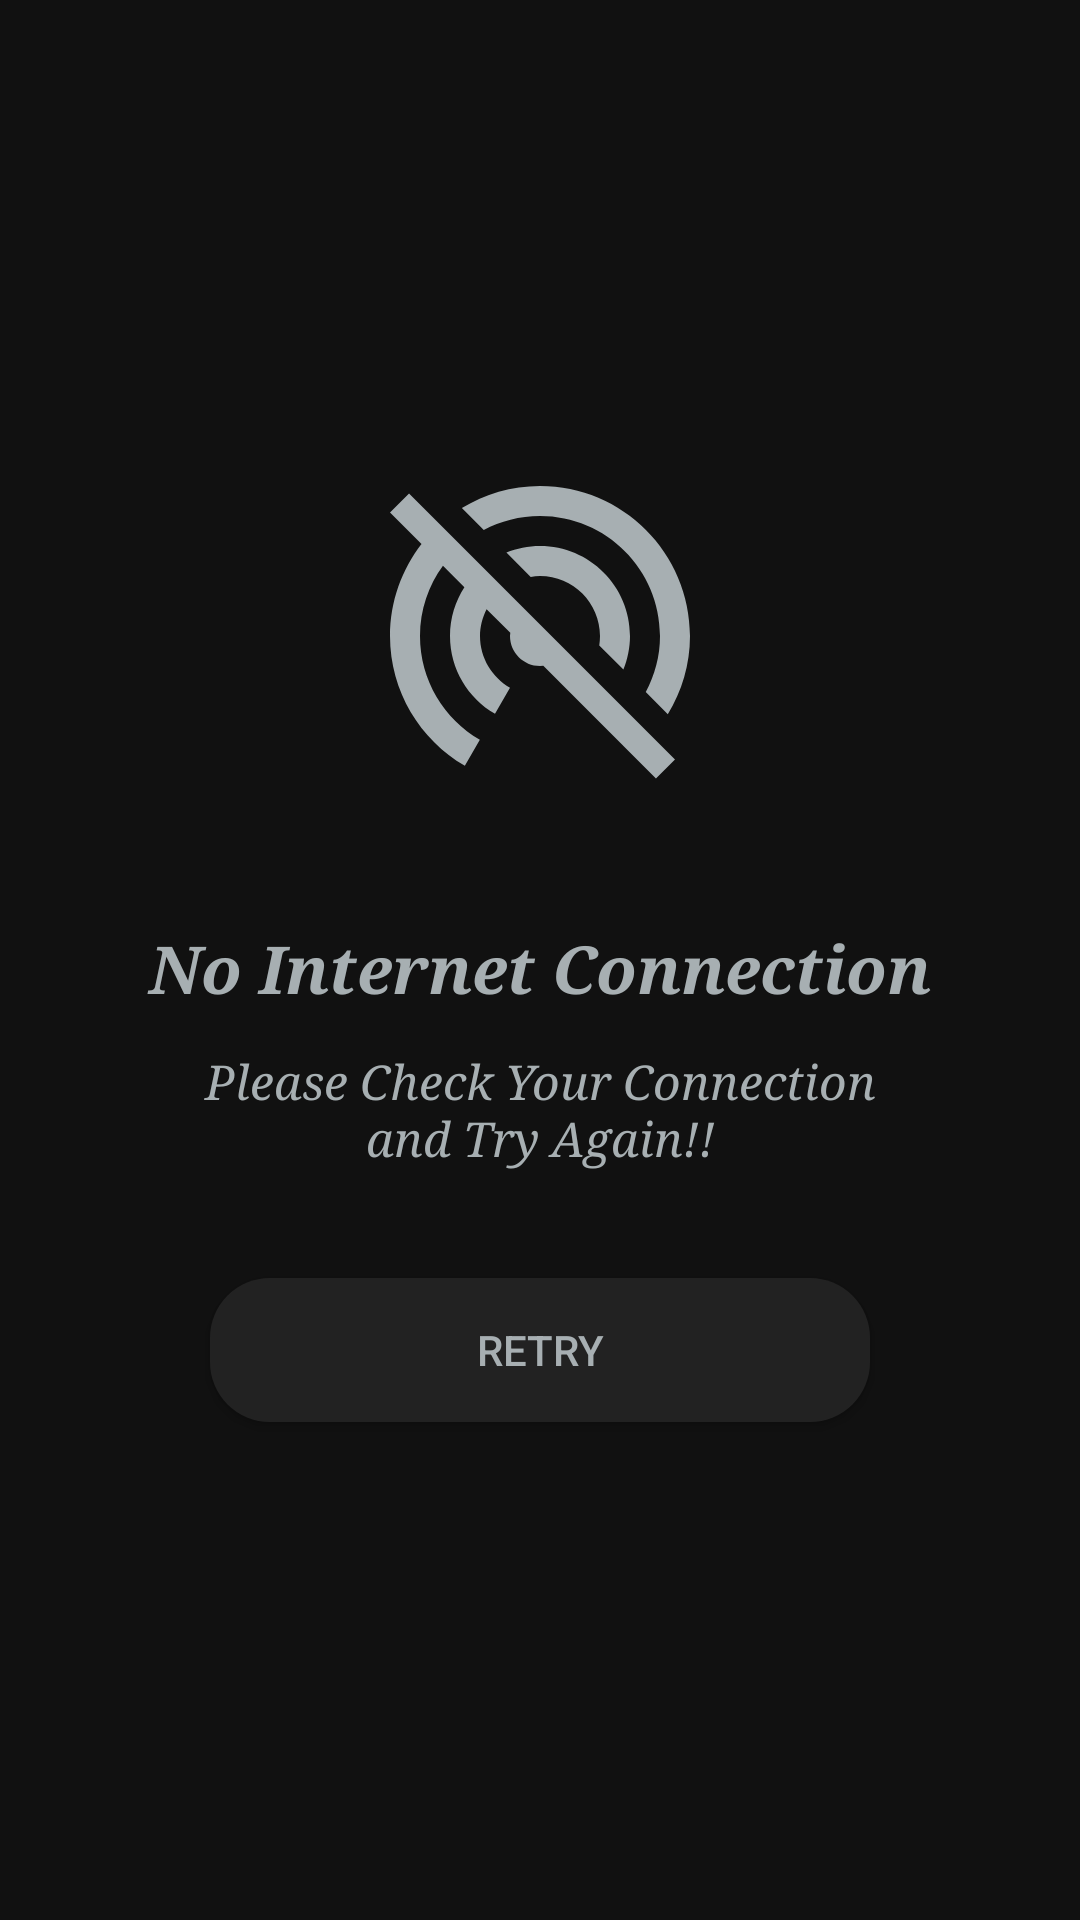

Reconstruct the res/layout file that produces this screen, plus the resources it refers to.
<!-- AndroidManifest.xml: application theme AppTheme -->
<!-- res/layout/activity_not_connected.xml -->
<?xml version="1.0" encoding="utf-8"?>
<androidx.core.widget.NestedScrollView xmlns:android="http://schemas.android.com/apk/res/android"
    xmlns:app="http://schemas.android.com/apk/res-auto"
    xmlns:tools="http://schemas.android.com/tools"
    android:layout_width="match_parent"
    android:layout_height="match_parent"
    android:background="@color/colorPrimary"
    tools:context=".activity.NotConnectedActivity">

    <androidx.appcompat.widget.LinearLayoutCompat
        android:layout_width="match_parent"
        android:layout_height="match_parent"
        android:layout_gravity="center"
        android:gravity="center"
        android:orientation="vertical">


        <ImageView
            android:id="@+id/imageView2"
            android:layout_width="120dp"
            android:layout_height="120dp"
            android:layout_marginTop="50dp"
            android:layout_marginBottom="36dp"
            app:srcCompat="@drawable/ic_no_connection"
            tools:ignore="VectorDrawableCompat" />

        <TextView
            android:id="@+id/textView7"
            style="@style/textViewStyle"
            android:layout_width="match_parent"
            android:layout_height="wrap_content"
            android:layout_marginBottom="12dp"
            android:fontFamily="serif"
            android:text="@string/no_internet_connection"
            android:textAlignment="center"
            android:textSize="22dp"
            android:textStyle="bold|italic"
            android:typeface="serif" />

        <TextView
            android:id="@+id/textView8"
            style="@style/textViewStyle"
            android:layout_width="250dp"
            android:layout_height="wrap_content"
            android:layout_marginBottom="36dp"
            android:fontFamily="serif"
            android:text="@string/check_your_connection"
            android:textAlignment="center"
            android:textStyle="italic" />


        <Button
            android:id="@+id/btn_retry"
            android:layout_width="220dp"
            android:layout_height="wrap_content"
            android:layout_marginBottom="64dp"
            android:background="@drawable/button_state_colors"
            android:onClick="getBackToPrevious"
            android:text="@string/retry"
            android:textColor="@drawable/button_color_selector" />


    </androidx.appcompat.widget.LinearLayoutCompat>

</androidx.core.widget.NestedScrollView>
<!-- resources referenced by this layout -->
<resources>
  <color name="colorPrimary">#111111</color>
  <!-- drawable button_color_selector (drawable) -->
  <?xml version="1.0" encoding="utf-8"?>
  <selector xmlns:android="http://schemas.android.com/apk/res/android">
      <item android:color="@color/colorPrimaryDarker" android:state_pressed="true" />
      <item android:color="@color/colorDarkGray" android:state_pressed="false" />
  </selector>
  <!-- drawable button_state_colors (drawable) -->
  <selector xmlns:android="http://schemas.android.com/apk/res/android">
  
      <item android:state_pressed="false"
          android:state_enabled="false"
          android:textColor="@android:color/white"
  
          android:drawable="@drawable/elipse_dark" />
      <item android:state_pressed="true"
          android:state_enabled="true"
          android:textColor="@color/colorPrimaryDarker"
          android:drawable="@drawable/elipse_nobackground_border"
          />
  </selector>
  <!-- drawable ic_no_connection (drawable) -->
  <vector xmlns:android="http://schemas.android.com/apk/res/android"
          android:width="24dp"
          android:height="24dp"
          android:viewportWidth="24.0"
          android:viewportHeight="24.0">
      <path
          android:fillColor="#A7AFB2"
          android:pathData="M17.56,14.24c0.28,-0.69 0.44,-1.45 0.44,-2.24 0,-3.31 -2.69,-6 -6,-6 -0.79,0 -1.55,0.16 -2.24,0.44l1.62,1.62c0.2,-0.03 0.41,-0.06 0.62,-0.06 2.21,0 4,1.79 4,4 0,0.21 -0.02,0.42 -0.05,0.63l1.61,1.61zM12,4c4.42,0 8,3.58 8,8 0,1.35 -0.35,2.62 -0.95,3.74l1.47,1.47C21.46,15.69 22,13.91 22,12c0,-5.52 -4.48,-10 -10,-10 -1.91,0 -3.69,0.55 -5.21,1.47l1.46,1.46C9.37,4.34 10.65,4 12,4zM3.27,2.5L2,3.77l2.1,2.1C2.79,7.57 2,9.69 2,12c0,3.7 2.01,6.92 4.99,8.65l1,-1.73C5.61,17.53 4,14.96 4,12c0,-1.76 0.57,-3.38 1.53,-4.69l1.43,1.44C6.36,9.68 6,10.8 6,12c0,2.22 1.21,4.15 3,5.19l1,-1.74c-1.19,-0.7 -2,-1.97 -2,-3.45 0,-0.65 0.17,-1.25 0.44,-1.79l1.58,1.58L10,12c0,1.1 0.9,2 2,2l0.21,-0.02 0.01,0.01 7.51,7.51L21,20.23 4.27,3.5l-1,-1z"/>
  </vector>
  <string name="check_your_connection">Please Check Your Connection and Try Again!!</string>
  <string name="no_internet_connection">No Internet Connection</string>
  <string name="retry">Retry</string>
  <style name="textViewStyle">
          <item name="android:textColor">@color/colorDarkGray</item>
          <item name="android:textSize">16sp</item>
      </style>
  <style name="AppTheme" parent="Theme.AppCompat.Light.DarkActionBar">
          
          <item name="colorPrimary">@color/colorPrimaryDarker</item>
          <item name="colorPrimaryDark">@color/colorPrimary</item>
          <item name="colorAccent">@color/colorAccent</item>
      </style>
  <color name="colorPrimaryDarker">#222222</color>
  <color name="colorDarkGray">#A7AFB2</color>
  <!-- drawable elipse_dark (drawable) -->
  <?xml version="1.0" encoding="utf-8"?>
  <shape xmlns:android="http://schemas.android.com/apk/res/android">
  <corners android:radius="20dp"/>
      <solid android:color="@color/colorAccent"/>
      <gradient
          android:startColor="@color/colorPrimaryDarker"
          android:endColor="@color/colorPrimaryDarker"/>
  </shape>
  <!-- drawable elipse_nobackground_border (drawable) -->
  <?xml version="1.0" encoding="utf-8"?>
  <shape xmlns:android="http://schemas.android.com/apk/res/android">
      <solid android:color="@color/colorPrimary"/>
      <corners android:radius="20dp"/>
  
      <gradient
          android:startColor="@android:color/white"
          android:endColor="@android:color/white"/>
  
  </shape>
  <color name="colorAccent">#DCDCDC</color>
</resources>
